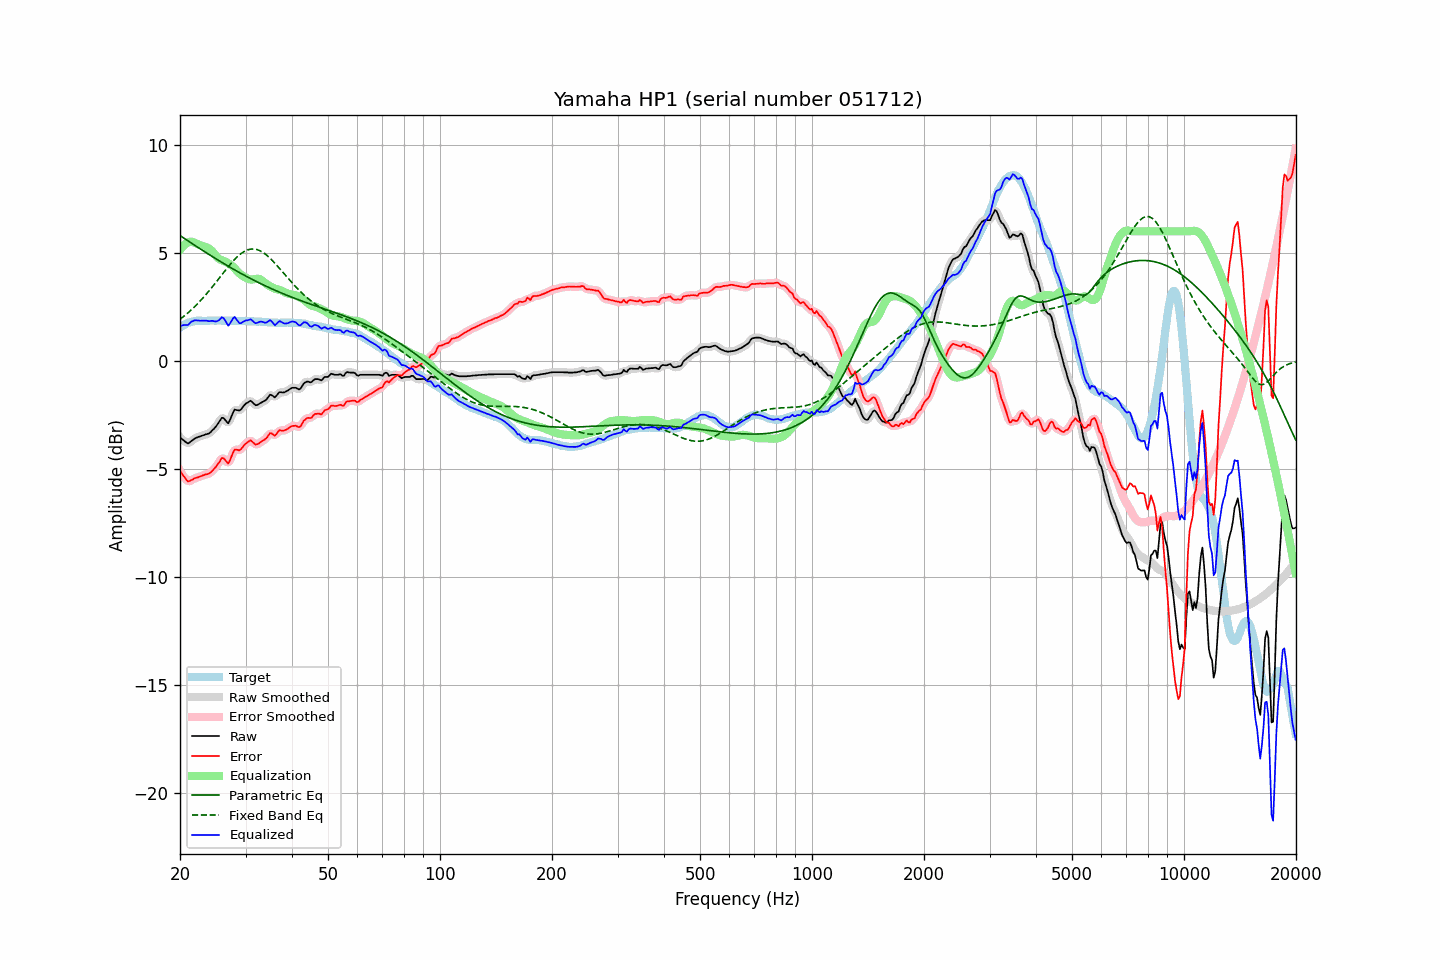

The table this chart was drawn from, first rows:
frequency, raw, error, smoothed, error_smoothed, equalization, parametric_eq, fixed_band_eq, equalized_raw, equalized_smoothed, target
20.00, -3.54, -5.09, -3.53, -5.08, 5.14, 5.80, 1.93, 1.60, 1.61, 1.55
20.20, -3.60, -5.20, -3.61, -5.21, 5.24, 5.75, 1.98, 1.63, 1.62, 1.60
20.40, -3.66, -5.31, -3.68, -5.33, 5.32, 5.70, 2.04, 1.65, 1.64, 1.65
20.61, -3.72, -5.40, -3.73, -5.42, 5.39, 5.66, 2.10, 1.67, 1.66, 1.68
20.81, -3.78, -5.51, -3.78, -5.51, 5.44, 5.61, 2.16, 1.66, 1.66, 1.73
21.02, -3.82, -5.59, -3.80, -5.56, 5.49, 5.56, 2.23, 1.66, 1.69, 1.77
21.23, -3.77, -5.56, -3.78, -5.57, 5.51, 5.51, 2.29, 1.74, 1.74, 1.79
21.44, -3.71, -5.52, -3.72, -5.53, 5.53, 5.46, 2.36, 1.81, 1.80, 1.81
21.66, -3.66, -5.49, -3.66, -5.48, 5.51, 5.41, 2.43, 1.84, 1.85, 1.82
21.87, -3.60, -5.44, -3.61, -5.45, 5.48, 5.36, 2.50, 1.87, 1.87, 1.83
22.09, -3.56, -5.42, -3.57, -5.42, 5.44, 5.31, 2.58, 1.88, 1.88, 1.85
22.31, -3.53, -5.40, -3.53, -5.39, 5.40, 5.26, 2.65, 1.87, 1.87, 1.86
22.54, -3.50, -5.37, -3.51, -5.37, 5.37, 5.21, 2.73, 1.86, 1.86, 1.86
22.76, -3.48, -5.35, -3.48, -5.34, 5.34, 5.17, 2.81, 1.86, 1.86, 1.86
22.99, -3.45, -5.31, -3.46, -5.31, 5.32, 5.12, 2.89, 1.87, 1.86, 1.85
23.22, -3.43, -5.28, -3.43, -5.28, 5.30, 5.07, 2.97, 1.86, 1.87, 1.85
23.45, -3.40, -5.25, -3.41, -5.26, 5.27, 5.02, 3.06, 1.87, 1.86, 1.85
23.69, -3.38, -5.24, -3.39, -5.24, 5.24, 4.98, 3.15, 1.86, 1.85, 1.86
23.92, -3.36, -5.22, -3.35, -5.21, 5.20, 4.93, 3.23, 1.84, 1.85, 1.86
24.16, -3.30, -5.17, -3.30, -5.17, 5.15, 4.88, 3.33, 1.84, 1.85, 1.87
24.40, -3.22, -5.10, -3.23, -5.10, 5.08, 4.84, 3.42, 1.86, 1.85, 1.88
24.65, -3.15, -5.02, -3.15, -5.02, 4.99, 4.79, 3.51, 1.84, 1.84, 1.87
24.89, -3.07, -4.94, -3.07, -4.93, 4.90, 4.74, 3.60, 1.83, 1.83, 1.86
25.14, -2.97, -4.84, -2.97, -4.84, 4.81, 4.70, 3.70, 1.84, 1.84, 1.86
25.39, -2.86, -4.73, -2.85, -4.72, 4.74, 4.65, 3.79, 1.87, 1.88, 1.87
25.65, -2.75, -4.63, -2.74, -4.61, 4.69, 4.61, 3.89, 1.94, 1.95, 1.87
25.91, -2.64, -4.50, -2.67, -4.53, 4.66, 4.56, 3.98, 2.02, 1.99, 1.86
26.16, -2.64, -4.50, -2.66, -4.52, 4.63, 4.52, 4.08, 1.99, 1.97, 1.86
26.43, -2.72, -4.58, -2.73, -4.59, 4.60, 4.47, 4.17, 1.88, 1.87, 1.86
26.69, -2.81, -4.67, -2.82, -4.68, 4.56, 4.43, 4.27, 1.75, 1.75, 1.86
26.96, -2.89, -4.76, -2.83, -4.70, 4.52, 4.39, 4.36, 1.63, 1.69, 1.87
27.23, -2.76, -4.62, -2.75, -4.61, 4.47, 4.34, 4.45, 1.72, 1.72, 1.86
27.50, -2.57, -4.44, -2.58, -4.44, 4.42, 4.30, 4.54, 1.85, 1.84, 1.86
27.77, -2.39, -4.24, -2.40, -4.26, 4.36, 4.26, 4.62, 1.97, 1.96, 1.85
28.05, -2.25, -4.10, -2.30, -4.14, 4.29, 4.21, 4.70, 2.03, 1.99, 1.85
28.33, -2.27, -4.11, -2.27, -4.11, 4.20, 4.17, 4.77, 1.93, 1.94, 1.84
28.62, -2.28, -4.12, -2.28, -4.12, 4.12, 4.13, 4.85, 1.84, 1.84, 1.84
28.90, -2.30, -4.15, -2.28, -4.12, 4.05, 4.09, 4.91, 1.74, 1.77, 1.85
29.19, -2.24, -4.08, -2.23, -4.08, 3.99, 4.05, 4.97, 1.75, 1.76, 1.83
29.48, -2.14, -4.00, -2.15, -4.00, 3.94, 4.01, 5.02, 1.80, 1.79, 1.85
29.78, -2.05, -3.90, -2.06, -3.90, 3.89, 3.97, 5.07, 1.84, 1.83, 1.84
30.08, -1.97, -3.82, -1.98, -3.83, 3.85, 3.93, 5.11, 1.87, 1.87, 1.85
30.38, -1.93, -3.77, -1.92, -3.76, 3.81, 3.89, 5.14, 1.88, 1.89, 1.84
30.68, -1.88, -3.72, -1.88, -3.71, 3.78, 3.85, 5.16, 1.90, 1.91, 1.83
30.99, -1.84, -3.68, -1.88, -3.71, 3.77, 3.81, 5.18, 1.93, 1.90, 1.83
31.30, -1.91, -3.74, -1.91, -3.75, 3.77, 3.77, 5.18, 1.86, 1.86, 1.83
31.61, -1.98, -3.81, -1.98, -3.81, 3.78, 3.73, 5.18, 1.80, 1.80, 1.83
31.93, -2.05, -3.88, -2.03, -3.86, 3.80, 3.69, 5.17, 1.74, 1.76, 1.83
32.24, -2.04, -3.86, -2.04, -3.86, 3.80, 3.66, 5.15, 1.76, 1.77, 1.81
32.57, -2.00, -3.83, -2.01, -3.83, 3.80, 3.62, 5.12, 1.80, 1.79, 1.82
32.89, -1.95, -3.77, -1.96, -3.77, 3.77, 3.58, 5.09, 1.82, 1.81, 1.82
33.22, -1.91, -3.72, -1.92, -3.73, 3.73, 3.55, 5.05, 1.81, 1.81, 1.81
33.55, -1.87, -3.68, -1.88, -3.68, 3.66, 3.51, 5.00, 1.79, 1.79, 1.80
33.89, -1.83, -3.62, -1.83, -3.62, 3.60, 3.48, 4.95, 1.77, 1.77, 1.79
34.23, -1.76, -3.56, -1.75, -3.54, 3.54, 3.44, 4.89, 1.78, 1.80, 1.80
34.57, -1.66, -3.45, -1.66, -3.45, 3.50, 3.41, 4.82, 1.83, 1.84, 1.78
34.92, -1.56, -3.35, -1.60, -3.38, 3.45, 3.37, 4.75, 1.89, 1.86, 1.78
35.27, -1.58, -3.36, -1.60, -3.38, 3.41, 3.34, 4.68, 1.83, 1.81, 1.78
35.62, -1.63, -3.41, -1.63, -3.41, 3.38, 3.31, 4.60, 1.74, 1.74, 1.77
35.97, -1.69, -3.46, -1.65, -3.42, 3.35, 3.27, 4.52, 1.65, 1.70, 1.77
... 635 more rows
